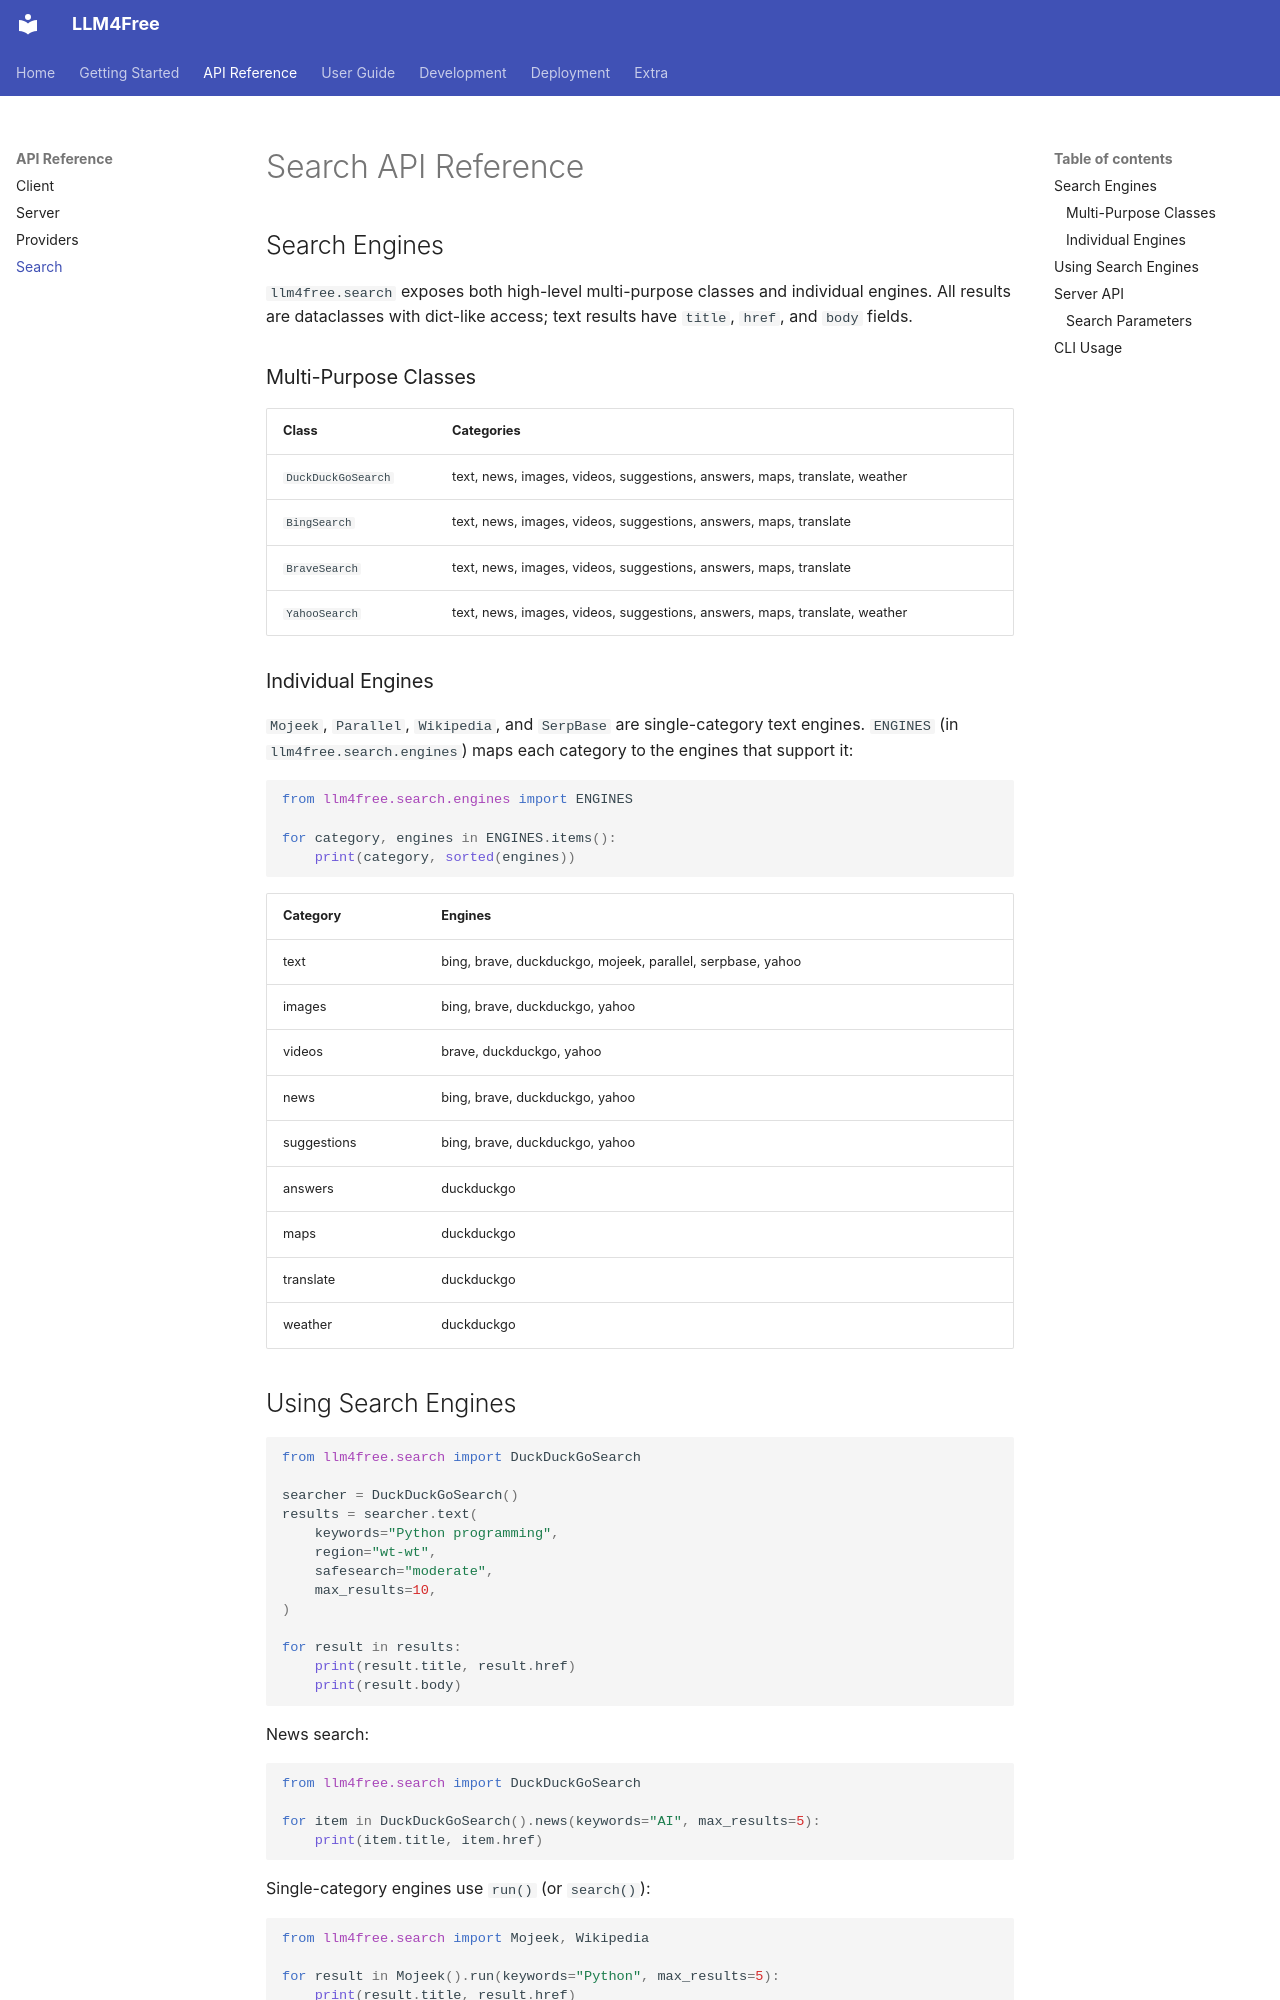

repository: OEvortex/llm4free · page: api/search/index.html · generator: mkdocs

# Search API Reference

## Search Engines

`llm4free.search` exposes both high-level multi-purpose classes and individual
engines. All results are dataclasses with dict-like access; text results have
`title`, `href`, and `body` fields.

### Multi-Purpose Classes

| Class | Categories |
|-------|------------|
| `DuckDuckGoSearch` | text, news, images, videos, suggestions, answers, maps, translate, weather |
| `BingSearch` | text, news, images, videos, suggestions, answers, maps, translate |
| `BraveSearch` | text, news, images, videos, suggestions, answers, maps, translate |
| `YahooSearch` | text, news, images, videos, suggestions, answers, maps, translate, weather |

### Individual Engines

`Mojeek`, `Parallel`, `Wikipedia`, and `SerpBase` are single-category text
engines. `ENGINES` (in `llm4free.search.engines`) maps each category to the
engines that support it:

```python
from llm4free.search.engines import ENGINES

for category, engines in ENGINES.items():
    print(category, sorted(engines))
```

| Category | Engines |
|----------|---------|
| text | bing, brave, duckduckgo, mojeek, parallel, serpbase, yahoo |
| images | bing, brave, duckduckgo, yahoo |
| videos | brave, duckduckgo, yahoo |
| news | bing, brave, duckduckgo, yahoo |
| suggestions | bing, brave, duckduckgo, yahoo |
| answers | duckduckgo |
| maps | duckduckgo |
| translate | duckduckgo |
| weather | duckduckgo |
